Run: headless pygame with SDL's dummy video driver; simulated clock (each Clock.tick advances the game by its frame time, no real sleeping); random seed 0; keys injected as events and as key.get_pressed() state; no mouse input; restart key SPACE tapped at the start of phases 3 and 4.
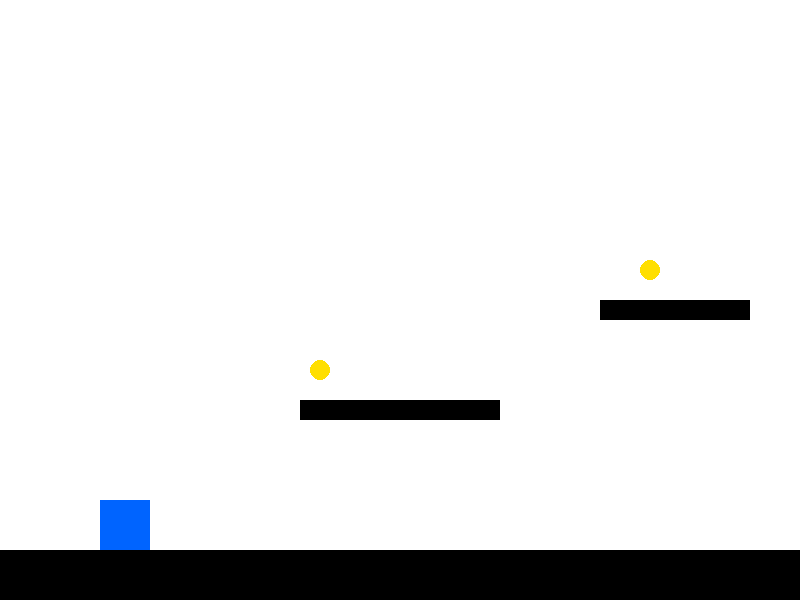
Frame 1 of 4 · flips 1–60 · no input
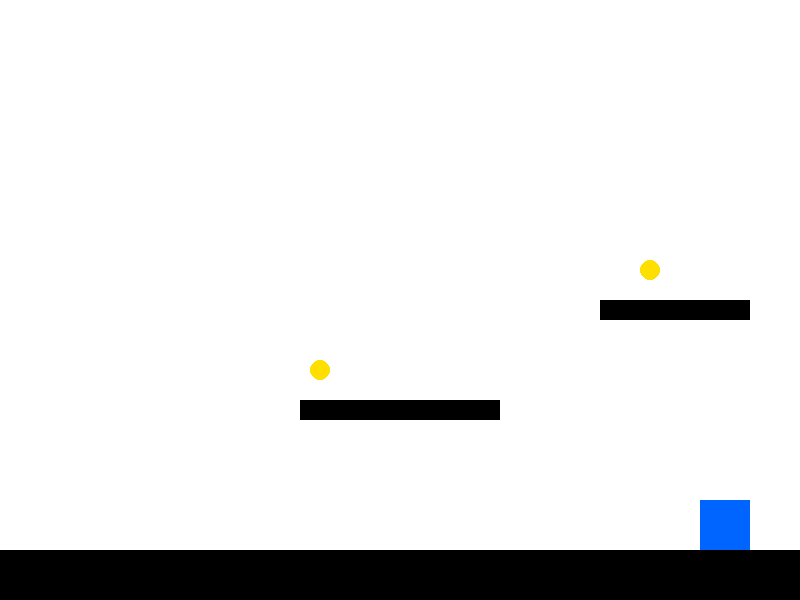
Frame 2 of 4 · flips 61–180 · tapped SPACE, RETURN · held RIGHT (→), D
Frame 3 of 4 · flips 181–300 · tapped SPACE · held DOWN (↓), S · screen unchanged from frame 2, image omitted
Frame 4 of 4 · flips 301–420 · tapped SPACE · held LEFT (←), A, UP (↑), W · screen same as frame 1, image omitted

The pygame program that drew these frames:

# platformer_game.py
import pygame
import sys
import random
from datetime import datetime

pygame.init()

# Constants
SCREEN_WIDTH, SCREEN_HEIGHT = 800, 600
WHITE = (255, 255, 255)
BLACK = (0, 0, 0)
BLUE = (0, 100, 255)
GOLD = (255, 223, 0)
FPS = 60

# Instructions
print("How to Play:")
print("- Use LEFT and RIGHT arrow keys to move.")
print("- Press SPACE to jump.")
print("- Collect coins to increase your score.")
print("- Avoid falling off the screen.")
print("- Reach the end without dying!")

# Classes
class Player:
    def __init__(self, position):
        self.position = list(position)
        self.velocity = [0, 0]
        self.score = 0
        self.jump_count = 0
        self.coins_collected = 0
        self.distance_traveled = 0
        self.on_ground = False
        self.width, self.height = 50, 50

    def move(self):
        self.position[0] += self.velocity[0]
        self.position[1] += self.velocity[1]
        self.distance_traveled += abs(self.velocity[0])

    def jump(self):
        if self.on_ground:
            self.velocity[1] = -15
            self.jump_count += 1
            self.on_ground = False

    def collect_coin(self, coin):
        self.score += coin.value
        self.coins_collected += 1

    def get_distance(self):
        return self.distance_traveled

    def get_jump_count(self):
        return self.jump_count

    def get_coins_collected(self):
        return self.coins_collected

    def rect(self):
        return pygame.Rect(self.position[0], self.position[1], self.width, self.height)


class Coin:
    def __init__(self, position, value=10):
        self.position = position
        self.value = value
        self.radius = 10

    def collect(self, player):
        if pygame.Rect(player.rect()).collidepoint(self.position):
            player.collect_coin(self)
            return True
        return False


class Platform:
    def __init__(self, position, width, height):
        self.position = position
        self.width = width
        self.height = height

    def check_collision(self, player):
        player_rect = player.rect()
        platform_rect = pygame.Rect(self.position[0], self.position[1], self.width, self.height)
        if player_rect.colliderect(platform_rect) and player.velocity[1] >= 0:
            player.position[1] = self.position[1] - player.height
            player.velocity[1] = 0
            player.on_ground = True

    def rect(self):
        return pygame.Rect(self.position[0], self.position[1], self.width, self.height)


class GameManager:
    def __init__(self):
        self.score = 0
        self.game_over = False
        self.death_count = 0
        self.completion_time = None
        self.start_time()

    def update_score(self, value):
        self.score += value

    def check_game_over(self, player):
        if player.position[1] > SCREEN_HEIGHT:
            self.game_over = True
            self.death_count += 1
            self.end_time()

    def start_time(self):
        self.start = datetime.now()

    def end_time(self):
        self.completion_time = datetime.now() - self.start


class GameWindow:
    def __init__(self):
        self.screen = pygame.display.set_mode((SCREEN_WIDTH, SCREEN_HEIGHT))
        pygame.display.set_caption("Platformer Game")
        self.clock = pygame.time.Clock()

    def render(self, player, platforms, coins):
        self.screen.fill(WHITE)
        pygame.draw.rect(self.screen, BLUE, player.rect())
        for platform in platforms:
            pygame.draw.rect(self.screen, BLACK, platform.rect())
        for coin in coins:
            pygame.draw.circle(self.screen, GOLD, coin.position, coin.radius)
        pygame.display.flip()

    def update(self):
        self.clock.tick(FPS)


def main():
    game_window = GameWindow()
    player = Player((100, 500))
    platforms = [Platform((0, 550), 800, 50), Platform((300, 400), 200, 20), Platform((600, 300), 150, 20)]
    coins = [Coin((320, 370)), Coin((650, 270))]
    game_manager = GameManager()

    gravity = 1

    while not game_manager.game_over:
        for event in pygame.event.get():
            if event.type == pygame.QUIT:
                pygame.quit()
                sys.exit()

        keys = pygame.key.get_pressed()
        player.velocity[0] = 0
        if keys[pygame.K_LEFT]:
            player.velocity[0] = -5
        if keys[pygame.K_RIGHT]:
            player.velocity[0] = 5
        if keys[pygame.K_SPACE]:
            player.jump()

        player.velocity[1] += gravity
        player.move()

        for platform in platforms:
            platform.check_collision(player)

        coins = [coin for coin in coins if not coin.collect(player)]

        game_manager.check_game_over(player)
        game_window.render(player, platforms, coins)
        game_window.update()

    print(f"Game Over! Score: {player.score}, Jumps: {player.jump_count}, Coins: {player.coins_collected}")
    print(f"Completion Time: {game_manager.completion_time}")


if __name__ == "__main__":
    main()
